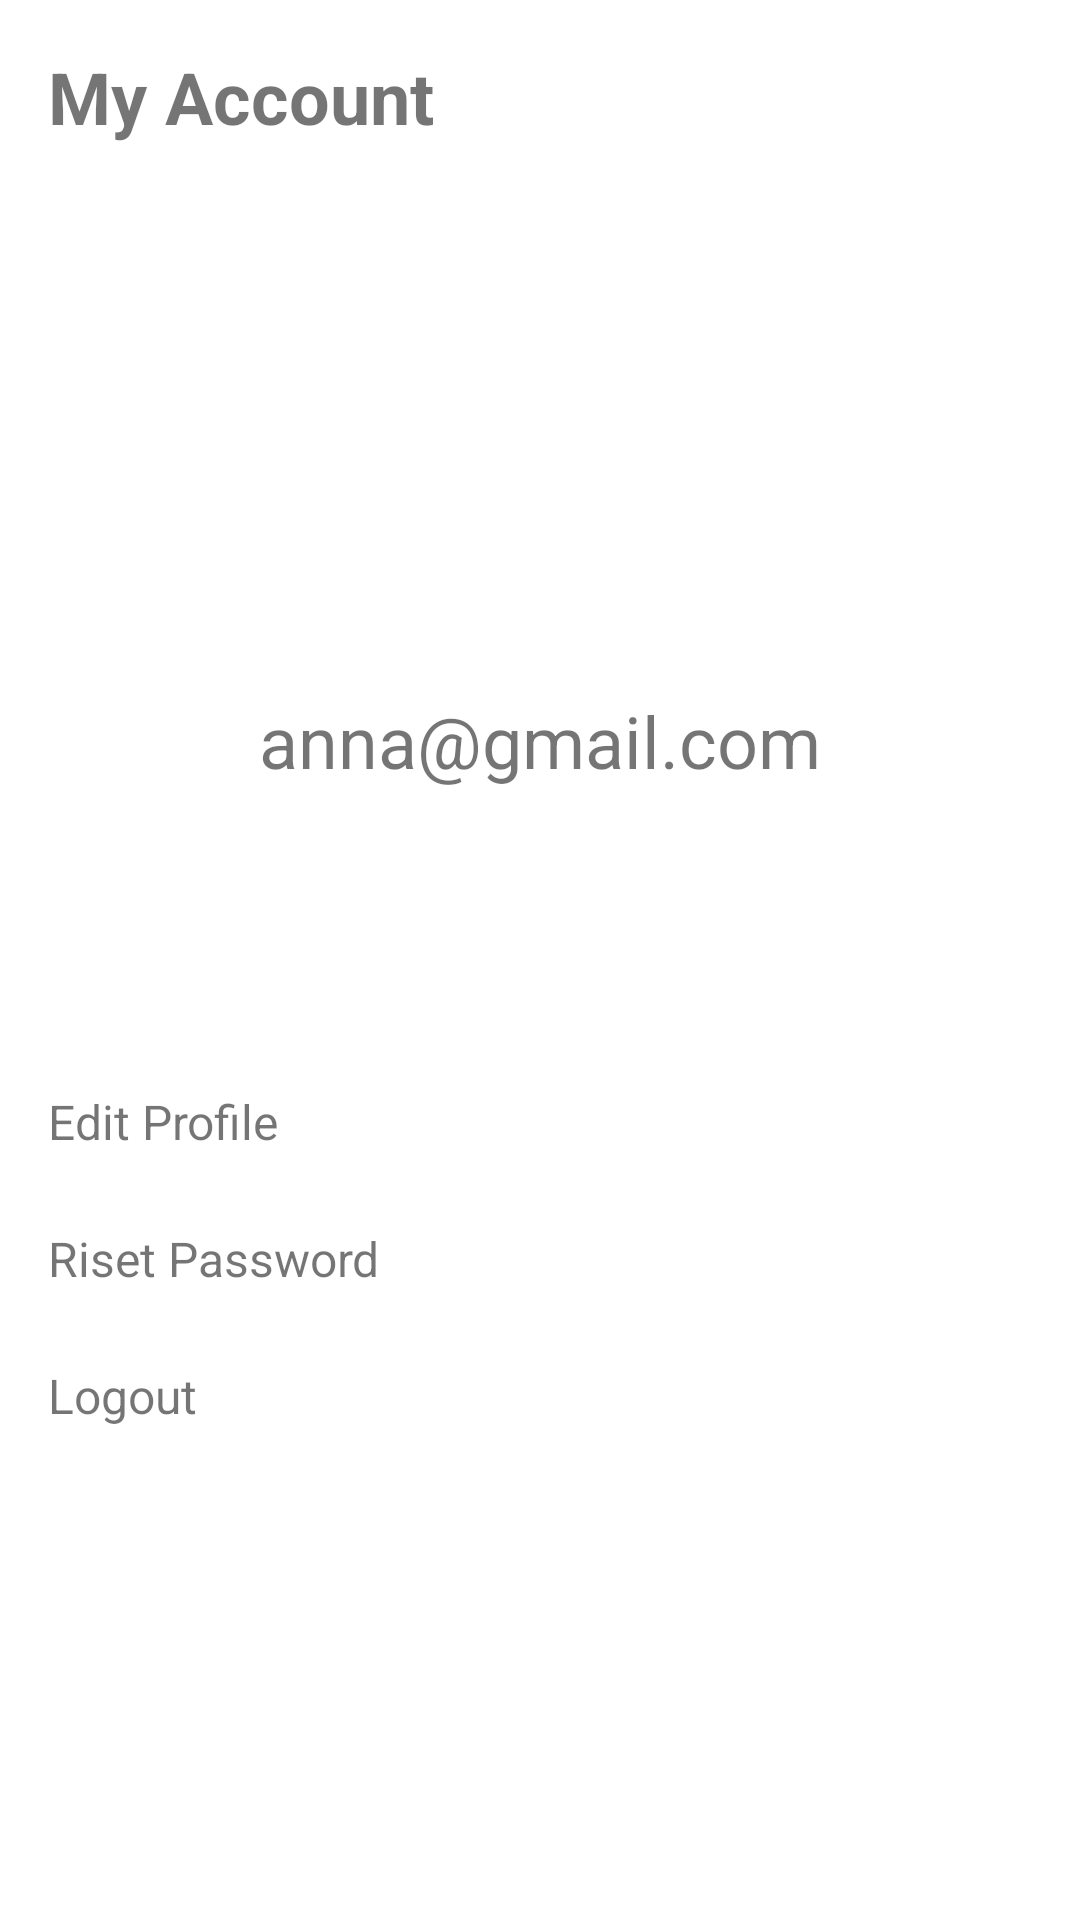

This screen was rendered from an Android layout file. Write that file and the resources it references.
<!-- AndroidManifest.xml: application theme AppTheme.NoActionBar -->
<!-- res/layout/fragment_profile.xml -->
<?xml version="1.0" encoding="utf-8"?>
<androidx.constraintlayout.widget.ConstraintLayout xmlns:android="http://schemas.android.com/apk/res/android"
    xmlns:app="http://schemas.android.com/apk/res-auto"
    xmlns:tools="http://schemas.android.com/tools"
    android:layout_width="match_parent"
    android:layout_height="match_parent">

    <TextView
        android:id="@+id/textView"
        android:layout_width="0dp"
        android:layout_height="wrap_content"
        android:layout_marginStart="16dp"
        android:layout_marginTop="16dp"
        android:gravity="center"
        android:text="My Account"
        android:textSize="24sp"
        android:textStyle="bold"
        app:layout_constraintStart_toStartOf="parent"
        app:layout_constraintTop_toTopOf="parent" />


    <TextView
        android:id="@+id/tv_nama"
        android:layout_width="wrap_content"
        android:layout_height="wrap_content"
        android:layout_marginTop="150dp"
        android:textSize="24sp"
        app:layout_constraintEnd_toEndOf="parent"
        app:layout_constraintStart_toStartOf="parent"
        app:layout_constraintTop_toBottomOf="@+id/textView" />

    <TextView
        android:id="@+id/tv_email"
        android:layout_width="wrap_content"
        android:layout_height="wrap_content"
        android:text="anna@gmail.com"
        android:textSize="24sp"
        app:layout_constraintEnd_toEndOf="parent"
        app:layout_constraintStart_toStartOf="parent"
        app:layout_constraintTop_toBottomOf="@+id/tv_nama" />


    <TextView
        android:id="@+id/tv_edit_profile"
        android:layout_width="wrap_content"
        android:layout_height="wrap_content"
        android:layout_marginStart="16dp"
        android:layout_marginTop="100dp"
        android:drawableRight="@drawable/ic_chevron_right_24dp"
        android:drawablePadding="250dp"
        android:text="@string/edit_profile"
        android:textSize="16sp"
        app:layout_constraintStart_toStartOf="parent"
        app:layout_constraintTop_toBottomOf="@+id/tv_email" />

    <TextView
        android:id="@+id/tv_edit_profile2"
        android:layout_width="wrap_content"
        android:layout_height="wrap_content"
        android:layout_marginStart="16dp"
        android:layout_marginTop="24dp"
        android:drawableRight="@drawable/ic_chevron_right_24dp"
        android:drawablePadding="220dp"
        android:text="Riset Password"
        android:textSize="16sp"
        app:layout_constraintStart_toStartOf="parent"
        app:layout_constraintTop_toBottomOf="@+id/tv_edit_profile"
        tools:ignore="MissingConstraints" />

    <TextView
        android:id="@+id/tv_edit_profile3"
        android:layout_width="wrap_content"
        android:layout_height="wrap_content"
        android:layout_marginStart="16dp"
        android:layout_marginTop="24dp"
        android:drawableRight="@drawable/ic_chevron_right_24dp"
        android:drawablePadding="277dp"
        android:text="Logout"
        android:textSize="16sp"
        app:layout_constraintStart_toStartOf="parent"
        app:layout_constraintTop_toBottomOf="@+id/tv_edit_profile2"
        tools:ignore="MissingConstraints" />

    <RelativeLayout
        android:layout_width="match_parent"
        android:layout_height="match_parent"
        tools:ignore="MissingConstraints">

        <ProgressBar
            android:indeterminate="true"
            android:visibility="invisible"
            android:layout_centerInParent="true"
            android:id="@+id/pb_profile"
            android:layout_width="match_parent"
            android:layout_height="wrap_content"/>

    </RelativeLayout>

</androidx.constraintlayout.widget.ConstraintLayout>
<!-- resources referenced by this layout -->
<resources>
  <string name="edit_profile">Edit Profile</string>
  <style name="AppTheme.NoActionBar">
          <item name="windowActionBar">false</item>
          <item name="windowNoTitle">true</item>
      </style>
</resources>
